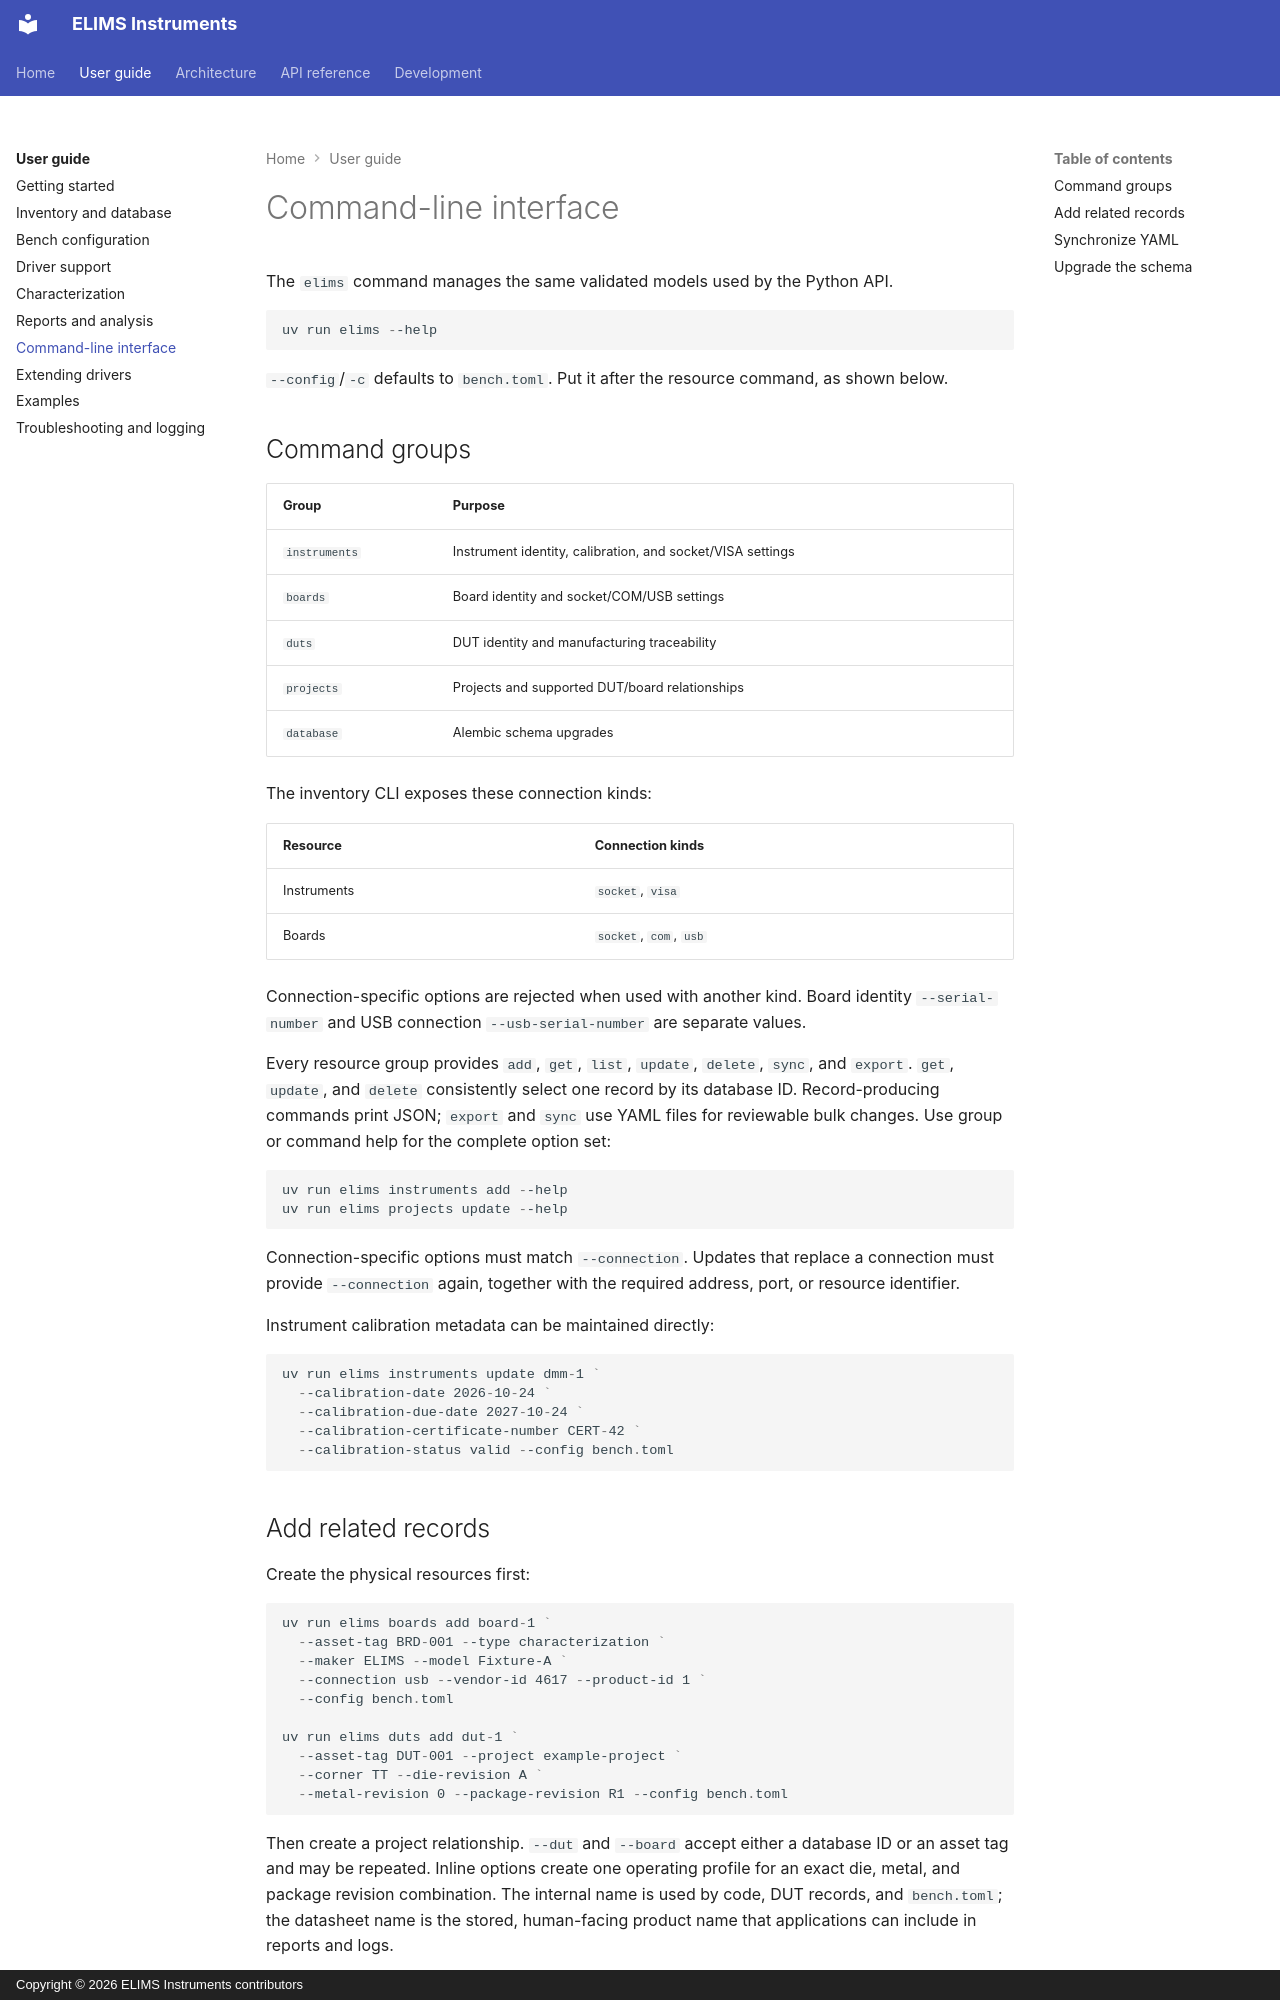

repository: FabienMeyer/elims-instruments · page: guide/cli/index.html · generator: mkdocs · copyright: Copyright © 2026 ELIMS Instruments contributors

# Command-line interface

The `elims` command manages the same validated models used by the Python API.

```powershell
uv run elims --help
```

`--config`/`-c` defaults to `bench.toml`. Put it after the resource command, as
shown below.

## Command groups

| Group | Purpose |
| --- | --- |
| `instruments` | Instrument identity, calibration, and socket/VISA settings |
| `boards` | Board identity and socket/COM/USB settings |
| `duts` | DUT identity and manufacturing traceability |
| `projects` | Projects and supported DUT/board relationships |
| `database` | Alembic schema upgrades |

The inventory CLI exposes these connection kinds:

| Resource | Connection kinds |
| --- | --- |
| Instruments | `socket`, `visa` |
| Boards | `socket`, `com`, `usb` |

Connection-specific options are rejected when used with another kind. Board
identity `--serial-number` and USB connection `--usb-serial-number` are separate
values.

Every resource group provides `add`, `get`, `list`, `update`, `delete`, `sync`,
and `export`. `get`, `update`, and `delete` consistently select one record by
its database ID. Record-producing commands print JSON; `export` and `sync` use
YAML files for reviewable bulk changes. Use group or command help for the
complete option set:

```powershell
uv run elims instruments add --help
uv run elims projects update --help
```

Connection-specific options must match `--connection`. Updates that replace a
connection must provide `--connection` again, together with the required address,
port, or resource identifier.

Instrument calibration metadata can be maintained directly:

```powershell
uv run elims instruments update dmm-1 `
  --calibration-date 2026-10-24 `
  --calibration-due-date 2027-10-24 `
  --calibration-certificate-number CERT-42 `
  --calibration-status valid --config bench.toml
```
